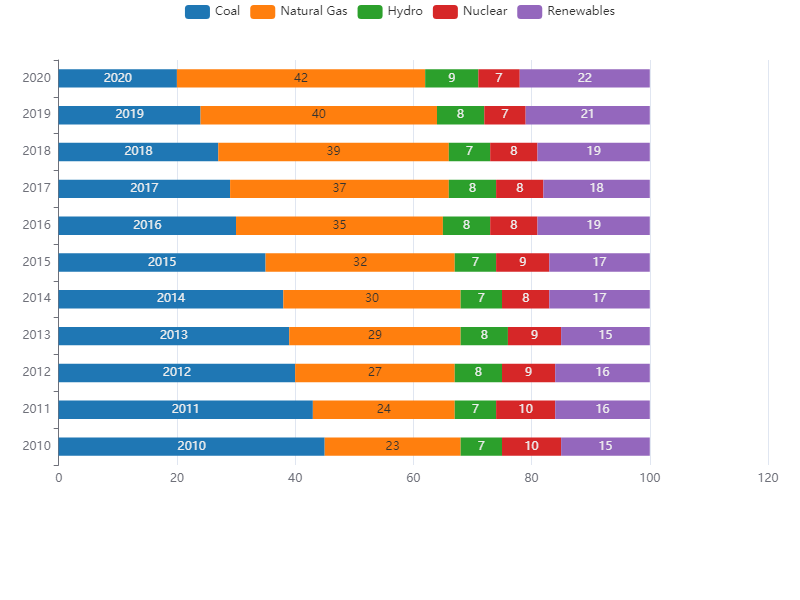

Data behind this chart, as committed beside it:
Year, Coal, Natural Gas, Hydro, Nuclear, Renewables
2010, 45, 23, 7, 10, 15
2011, 43, 24, 7, 10, 16
2012, 40, 27, 8, 9, 16
2013, 39, 29, 8, 9, 15
2014, 38, 30, 7, 8, 17
2015, 35, 32, 7, 9, 17
2016, 30, 35, 8, 8, 19
2017, 29, 37, 8, 8, 18
2018, 27, 39, 7, 8, 19
2019, 24, 40, 8, 7, 21
2020, 20, 42, 9, 7, 22
